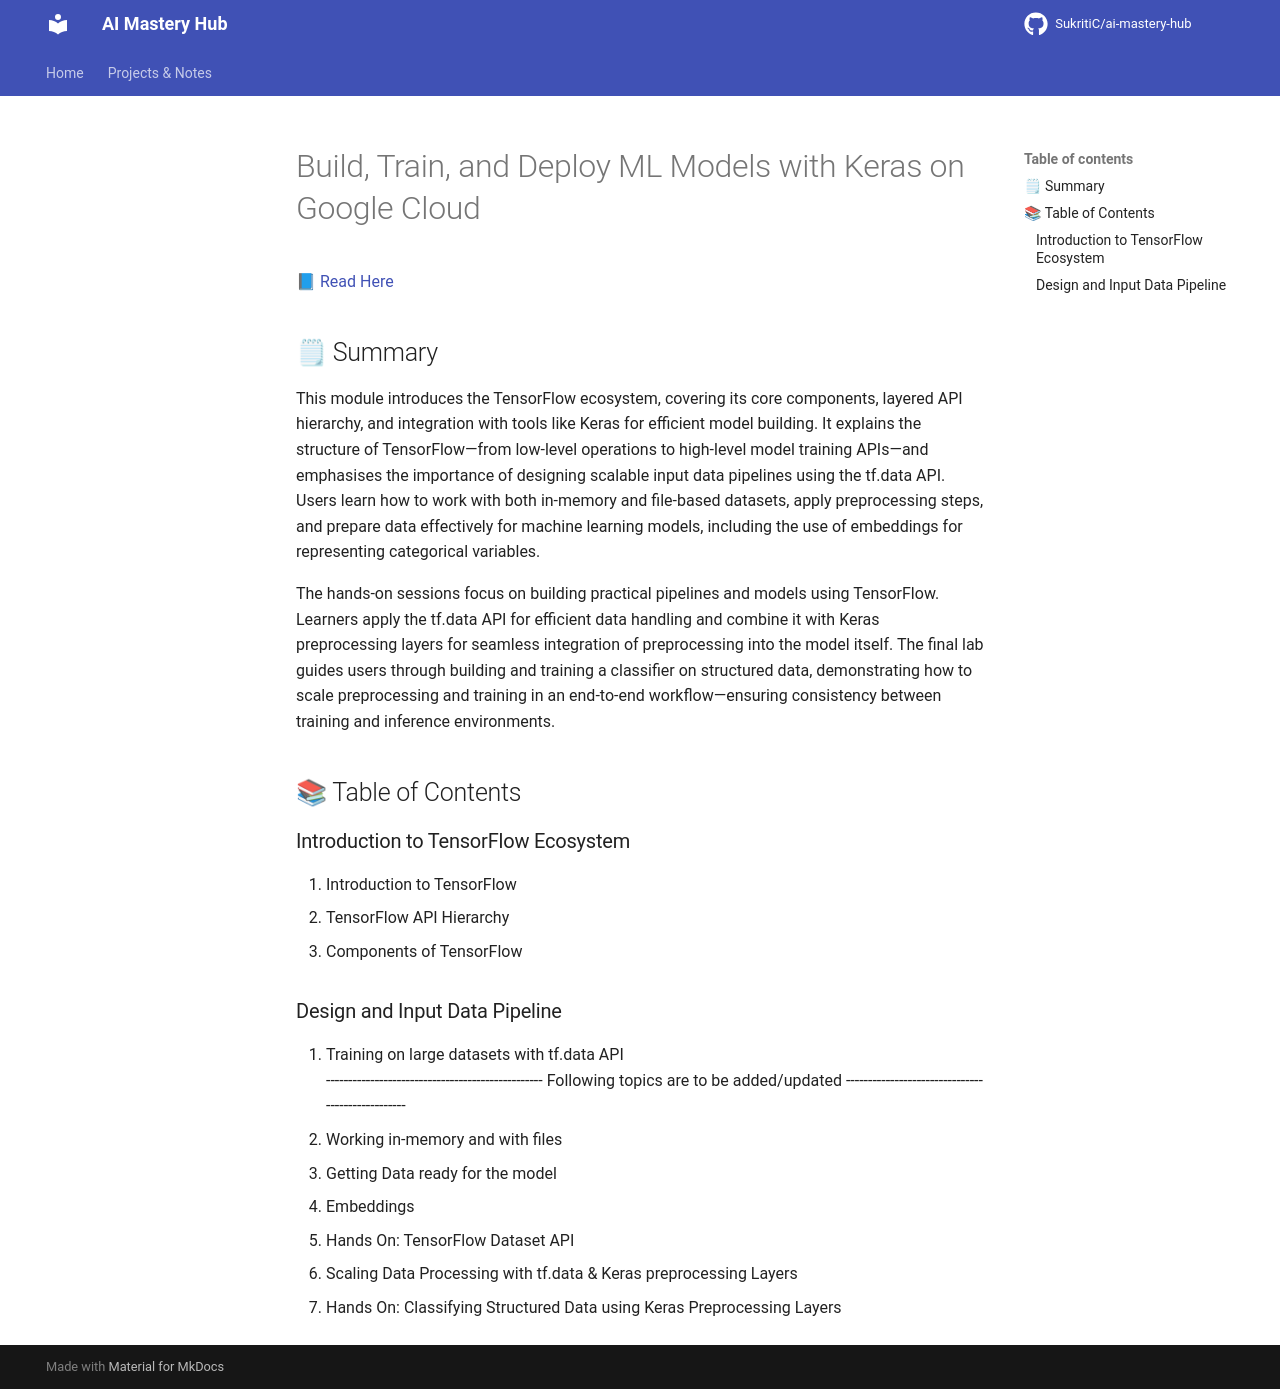

repository: Suraj9324/ai-mastery-hub · page: notes/02-professional-machine-learning-engineer/build-train-deploy-ml-models-with-keras-on-google-cloud/index.html · generator: mkdocs

# Build, Train, and Deploy ML Models with Keras on Google Cloud

📘 <a href='https://fern-stop-81f.notion.site/Build-Train-and-Deploy-ML-Models-with-Keras-on-Google-Cloud-20813f9f5c0380bcb67deec01556e50f'> Read Here </a> 

## 🗒 Summary
This module introduces the TensorFlow ecosystem, covering its core components, layered API hierarchy, and integration with tools like Keras for efficient model building. It explains the structure of TensorFlow—from low-level operations to high-level model training APIs—and emphasises the importance of designing scalable input data pipelines using the tf.data API. Users learn how to work with both in-memory and file-based datasets, apply preprocessing steps, and prepare data effectively for machine learning models, including the use of embeddings for representing categorical variables.

The hands-on sessions focus on building practical pipelines and models using TensorFlow. Learners apply the tf.data API for efficient data handling and combine it with Keras preprocessing layers for seamless integration of preprocessing into the model itself. The final lab guides users through building and training a classifier on structured data, demonstrating how to scale preprocessing and training in an end-to-end workflow—ensuring consistency between training and inference environments.

## 📚 Table of Contents

### Introduction to TensorFlow Ecosystem
1. Introduction to TensorFlow
2. TensorFlow API Hierarchy
3. Components of TensorFlow

### Design and Input Data Pipeline
1. Training on large datasets with tf.data API <br/>------------------------------------------------- Following topics are to be added/updated ------------------------------------------------- <br/>
2. Working in-memory and with files 
3.  Getting Data ready for the model
4.  Embeddings
5.  Hands On: TensorFlow Dataset API
6.  Scaling Data Processing with tf.data & Keras preprocessing Layers
7.  Hands On: Classifying Structured Data using Keras Preprocessing Layers
